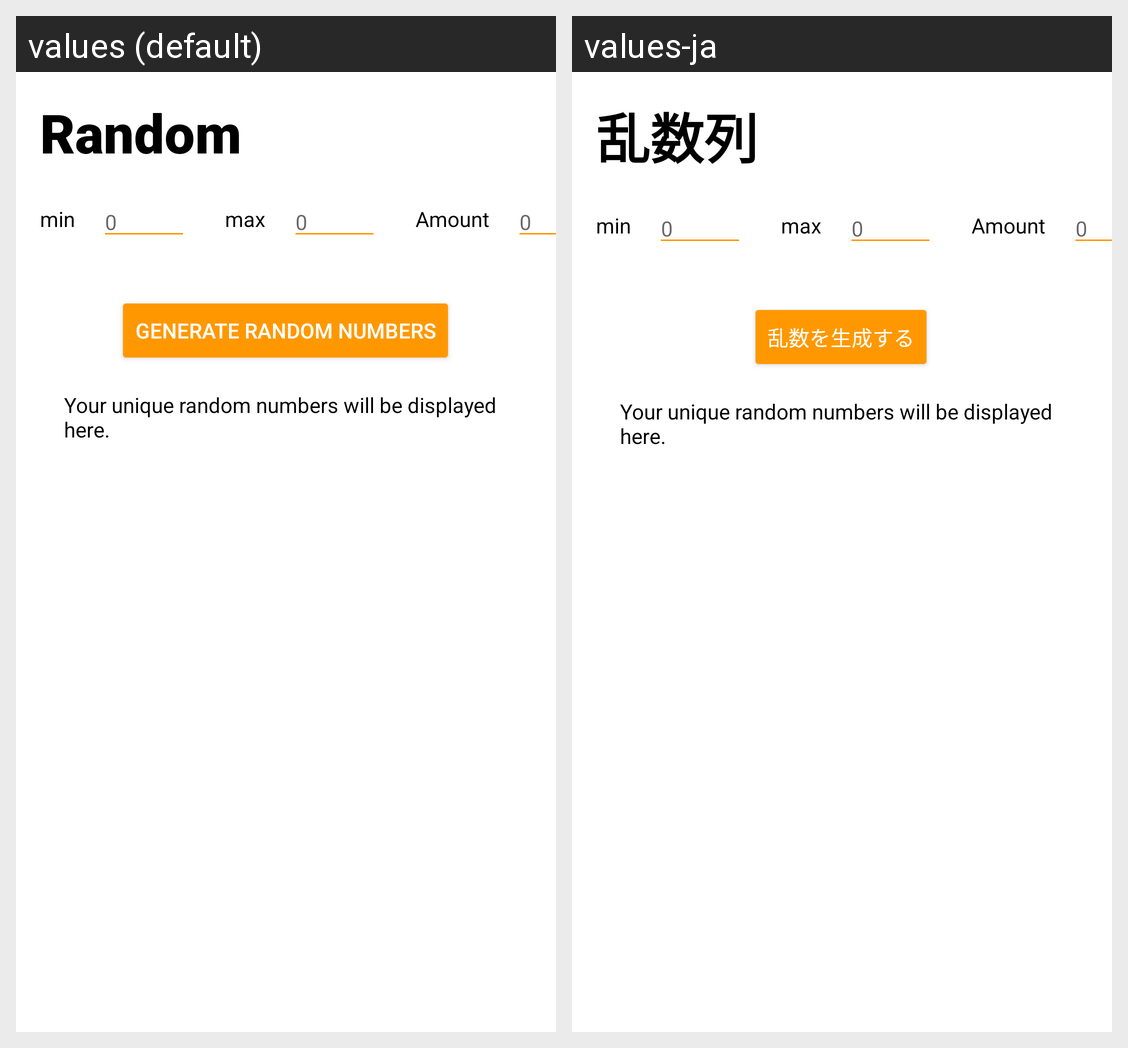

Here is an Android app screen in its default locale and in the app's own translations. Write out the translated-string differences for the strings that appear on this screen.
Android screen res/layout/activity_random.xml rendered under 2 locales, left to right: values (default), values-ja. Device: Nexus 5 (rendered at 1080×1920; each locale shown at half size, 540×960, under a caption strip naming it); theme Theme.CarMATE.
Strings drawn on this screen, with the default value and each locale's value (text and hints the layout hard-codes, and strings that could not be matched under every locale, appear in the picture but are not listed):

random
  values: Random
  values-ja: 乱数列

generate_random_number
  values: Generate Random Numbers
  values-ja: 乱数を生成する
